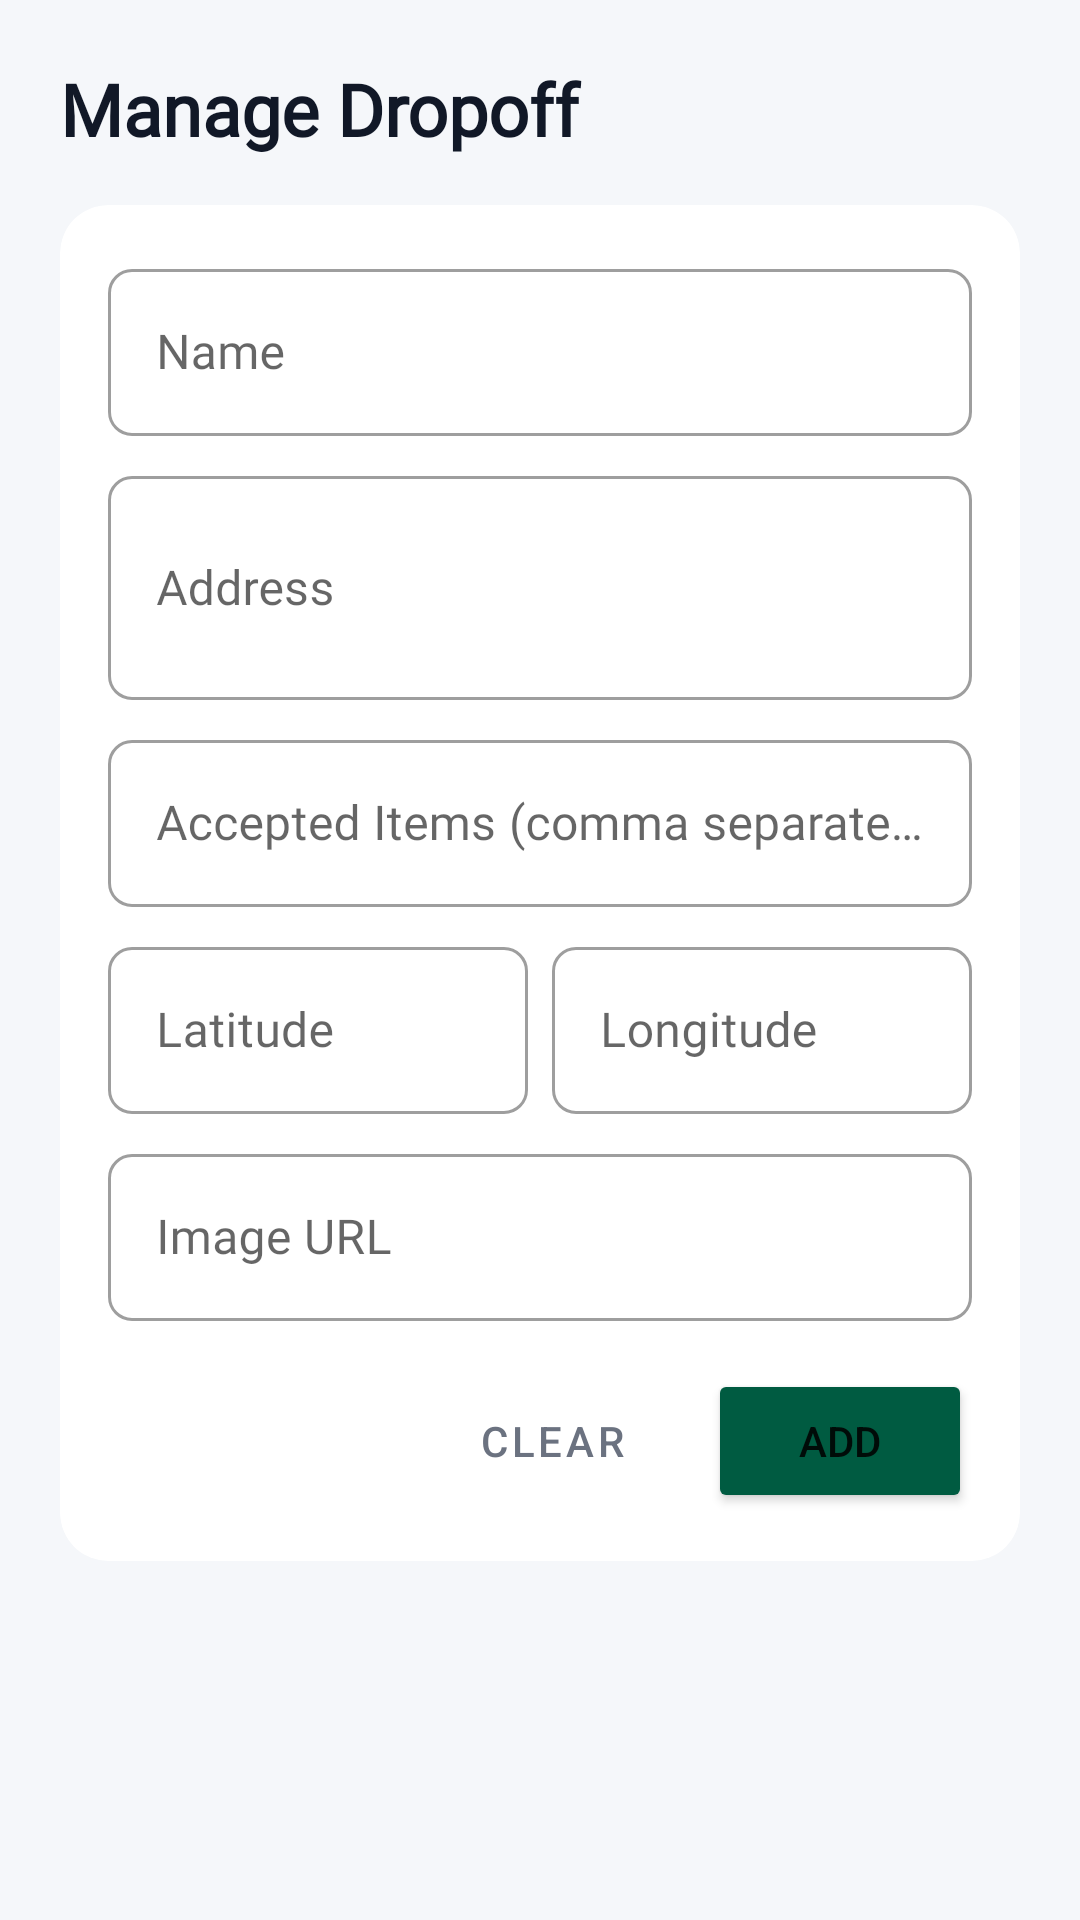

Produce the Android XML layout that renders to this screen, including the resource entries it uses.
<!-- AndroidManifest.xml: application theme Theme.ReTech -->
<!-- res/layout/fragment_manage_dropoff.xml -->
<?xml version="1.0" encoding="utf-8"?>
<androidx.coordinatorlayout.widget.CoordinatorLayout xmlns:android="http://schemas.android.com/apk/res/android"
    xmlns:app="http://schemas.android.com/apk/res-auto"
    xmlns:tools="http://schemas.android.com/tools"
    android:layout_width="match_parent"
    android:layout_height="match_parent"
    android:background="#F5F7FA"
    tools:context=".ManageDropoffFragment">

    <com.google.android.material.appbar.AppBarLayout
        android:layout_width="match_parent"
        android:layout_height="wrap_content"
        android:background="@android:color/transparent"
        app:elevation="0dp">

        <LinearLayout
            android:layout_width="match_parent"
            android:layout_height="wrap_content"
            android:orientation="vertical"
            android:padding="20dp"
            app:layout_scrollFlags="scroll|enterAlways">

            <TextView
                android:layout_width="match_parent"
                android:layout_height="wrap_content"
                android:fontFamily="@font/plus_jakarta_sans_medium"
                android:text="Manage Dropoff"
                android:textColor="#111827"
                android:textSize="24sp"
                android:textStyle="bold"
                android:layout_marginBottom="16dp" />

            <androidx.cardview.widget.CardView
                android:layout_width="match_parent"
                android:layout_height="wrap_content"
                app:cardCornerRadius="16dp"
                app:cardElevation="0dp">

                <LinearLayout
                    android:layout_width="match_parent"
                    android:layout_height="wrap_content"
                    android:orientation="vertical"
                    android:padding="16dp">

                    <com.google.android.material.textfield.TextInputLayout
                        style="@style/Widget.MaterialComponents.TextInputLayout.OutlinedBox"
                        android:layout_width="match_parent"
                        android:layout_height="wrap_content"
                        android:layout_marginBottom="8dp"
                        app:boxCornerRadiusBottomEnd="8dp"
                        app:boxCornerRadiusBottomStart="8dp"
                        app:boxCornerRadiusTopEnd="8dp"
                        app:boxCornerRadiusTopStart="8dp"
                        android:hint="Name">

                        <com.google.android.material.textfield.TextInputEditText
                            android:id="@+id/etName"
                            android:layout_width="match_parent"
                            android:layout_height="wrap_content"
                            android:fontFamily="@font/plus_jakarta_sans_medium"
                            android:inputType="text" />
                    </com.google.android.material.textfield.TextInputLayout>

                    <com.google.android.material.textfield.TextInputLayout
                        style="@style/Widget.MaterialComponents.TextInputLayout.OutlinedBox"
                        android:layout_width="match_parent"
                        android:layout_height="wrap_content"
                        android:layout_marginBottom="8dp"
                        app:boxCornerRadiusBottomEnd="8dp"
                        app:boxCornerRadiusBottomStart="8dp"
                        app:boxCornerRadiusTopEnd="8dp"
                        app:boxCornerRadiusTopStart="8dp"
                        android:hint="Address">

                        <com.google.android.material.textfield.TextInputEditText
                            android:id="@+id/etAddress"
                            android:layout_width="match_parent"
                            android:layout_height="wrap_content"
                            android:fontFamily="@font/plus_jakarta_sans_medium"
                            android:inputType="textMultiLine"
                            android:minLines="2" />
                    </com.google.android.material.textfield.TextInputLayout>

                    <com.google.android.material.textfield.TextInputLayout
                        style="@style/Widget.MaterialComponents.TextInputLayout.OutlinedBox"
                        android:layout_width="match_parent"
                        android:layout_height="wrap_content"
                        android:layout_marginBottom="8dp"
                        app:boxCornerRadiusBottomEnd="8dp"
                        app:boxCornerRadiusBottomStart="8dp"
                        app:boxCornerRadiusTopEnd="8dp"
                        app:boxCornerRadiusTopStart="8dp"
                        android:hint="Accepted Items (comma separated)">

                        <com.google.android.material.textfield.TextInputEditText
                            android:id="@+id/etAcceptedItems"
                            android:layout_width="match_parent"
                            android:layout_height="wrap_content"
                            android:fontFamily="@font/plus_jakarta_sans_medium"
                            android:inputType="text" />
                    </com.google.android.material.textfield.TextInputLayout>

                    <LinearLayout
                        android:layout_width="match_parent"
                        android:layout_height="wrap_content"
                        android:orientation="horizontal">

                        <com.google.android.material.textfield.TextInputLayout
                            style="@style/Widget.MaterialComponents.TextInputLayout.OutlinedBox"
                            android:layout_width="0dp"
                            android:layout_height="wrap_content"
                            android:layout_weight="1"
                            android:layout_marginEnd="4dp"
                            android:layout_marginBottom="8dp"
                            app:boxCornerRadiusBottomEnd="8dp"
                            app:boxCornerRadiusBottomStart="8dp"
                            app:boxCornerRadiusTopEnd="8dp"
                            app:boxCornerRadiusTopStart="8dp"
                            android:hint="Latitude">

                            <com.google.android.material.textfield.TextInputEditText
                                android:id="@+id/etLatitude"
                                android:layout_width="match_parent"
                                android:layout_height="wrap_content"
                                android:fontFamily="@font/plus_jakarta_sans_medium"
                                android:inputType="numberDecimal|numberSigned" />
                        </com.google.android.material.textfield.TextInputLayout>

                        <com.google.android.material.textfield.TextInputLayout
                            style="@style/Widget.MaterialComponents.TextInputLayout.OutlinedBox"
                            android:layout_width="0dp"
                            android:layout_height="wrap_content"
                            android:layout_weight="1"
                            android:layout_marginStart="4dp"
                            android:layout_marginBottom="8dp"
                            app:boxCornerRadiusBottomEnd="8dp"
                            app:boxCornerRadiusBottomStart="8dp"
                            app:boxCornerRadiusTopEnd="8dp"
                            app:boxCornerRadiusTopStart="8dp"
                            android:hint="Longitude">

                            <com.google.android.material.textfield.TextInputEditText
                                android:id="@+id/etLongitude"
                                android:layout_width="match_parent"
                                android:layout_height="wrap_content"
                                android:fontFamily="@font/plus_jakarta_sans_medium"
                                android:inputType="numberDecimal|numberSigned" />
                        </com.google.android.material.textfield.TextInputLayout>
                    </LinearLayout>
                    
                    <com.google.android.material.textfield.TextInputLayout
                        style="@style/Widget.MaterialComponents.TextInputLayout.OutlinedBox"
                        android:layout_width="match_parent"
                        android:layout_height="wrap_content"
                        android:layout_marginBottom="16dp"
                        app:boxCornerRadiusBottomEnd="8dp"
                        app:boxCornerRadiusBottomStart="8dp"
                        app:boxCornerRadiusTopEnd="8dp"
                        app:boxCornerRadiusTopStart="8dp"
                        android:hint="Image URL">

                        <com.google.android.material.textfield.TextInputEditText
                            android:id="@+id/etImageUrl"
                            android:layout_width="match_parent"
                            android:layout_height="wrap_content"
                            android:fontFamily="@font/plus_jakarta_sans_medium"
                            android:inputType="textUri" />
                    </com.google.android.material.textfield.TextInputLayout>

                    <LinearLayout
                        android:layout_width="match_parent"
                        android:layout_height="wrap_content"
                        android:orientation="horizontal"
                        android:gravity="end">
                        
                        <Button
                            android:id="@+id/btnDelete"
                            android:layout_width="wrap_content"
                            android:layout_height="wrap_content"
                            android:text="Delete"
                            android:textColor="#EF4444"
                            style="@style/Widget.MaterialComponents.Button.TextButton"
                            android:visibility="gone"
                            android:layout_marginEnd="8dp"/>

                        <Button
                            android:id="@+id/btnClear"
                            android:layout_width="wrap_content"
                            android:layout_height="wrap_content"
                            android:text="Clear"
                            style="@style/Widget.MaterialComponents.Button.TextButton"
                            android:layout_marginEnd="8dp"
                            android:textColor="#6B7280" />

                        <Button
                            android:id="@+id/btnSave"
                            android:layout_width="wrap_content"
                            android:layout_height="wrap_content"
                            android:text="Add"
                            app:cornerRadius="8dp"
                            android:backgroundTint="#005B41" />
                    </LinearLayout>
                </LinearLayout>
            </androidx.cardview.widget.CardView>
        </LinearLayout>
    </com.google.android.material.appbar.AppBarLayout>

    <androidx.recyclerview.widget.RecyclerView
        android:id="@+id/rvDropoff"
        android:layout_width="match_parent"
        android:layout_height="match_parent"
        android:paddingHorizontal="20dp"
        android:clipToPadding="false"
        app:layout_behavior="@string/appbar_scrolling_view_behavior"
        tools:listitem="@layout/item_dropoff" />

    <ProgressBar
        android:id="@+id/progressBar"
        android:layout_width="wrap_content"
        android:layout_height="wrap_content"
        android:layout_gravity="center"
        android:visibility="gone" />

</androidx.coordinatorlayout.widget.CoordinatorLayout>
<!-- res/layout/item_dropoff.xml (included above) -->
<?xml version="1.0" encoding="utf-8"?>
<androidx.cardview.widget.CardView
    xmlns:android="http://schemas.android.com/apk/res/android"
    xmlns:app="http://schemas.android.com/apk/res-auto"
    xmlns:tools="http://tools.android.com/tools"
    android:layout_width="match_parent"
    android:layout_height="wrap_content"
    android:layout_marginVertical="8dp"
    app:cardCornerRadius="12dp"
    app:cardElevation="2dp">

    <androidx.constraintlayout.widget.ConstraintLayout
        android:layout_width="match_parent"
        android:layout_height="wrap_content"
        android:padding="16dp">

        <com.google.android.material.imageview.ShapeableImageView
            android:id="@+id/ivItemIcon"
            android:layout_width="match_parent"
            android:layout_height="150dp"
            android:layout_marginBottom="16dp"
            android:scaleType="centerCrop"
            android:src="@android:drawable/ic_menu_gallery"
            app:shapeAppearanceOverlay="@style/RoundedTopCornersImageView"
            app:layout_constraintBottom_toTopOf="@+id/tvItemName"
            app:layout_constraintEnd_toEndOf="parent"
            app:layout_constraintStart_toStartOf="parent"
            app:layout_constraintTop_toTopOf="parent" />

        <TextView
            android:id="@+id/tvItemDistance"
            android:layout_width="wrap_content"
            android:layout_height="wrap_content"
            android:background="@drawable/bg_badge_distance"
            android:paddingHorizontal="8dp"
            android:paddingVertical="4dp"
            android:text="0.8 km"
            android:textColor="#0F9D58"
            android:textStyle="bold"
            android:fontFamily="@font/plus_jakarta_sans_medium"
            app:layout_constraintBottom_toBottomOf="@+id/tvItemName"
            app:layout_constraintEnd_toEndOf="parent"
            app:layout_constraintStart_toEndOf="@+id/tvItemName"
            app:layout_constraintTop_toTopOf="@+id/tvItemName" />

        <TextView
            android:id="@+id/tvItemName"
            android:layout_width="0dp"
            android:layout_height="wrap_content"
            android:layout_marginEnd="16dp"
            android:layout_marginBottom="8dp"
            android:fontFamily="@font/plus_jakarta_sans_medium"
            android:text="EcoSmart Hub Central"
            android:textColor="#1F2937"
            android:textSize="20sp"
            android:textStyle="bold"
            app:layout_constraintBottom_toTopOf="@+id/tvItemAddress"
            app:layout_constraintEnd_toStartOf="@+id/tvItemDistance"
            app:layout_constraintHorizontal_bias="0.0"
            app:layout_constraintHorizontal_chainStyle="packed"
            app:layout_constraintStart_toStartOf="parent"
            app:layout_constraintTop_toBottomOf="@+id/ivItemIcon" />

        <TextView
            android:id="@+id/tvItemAddress"
            android:layout_width="0dp"
            android:layout_height="wrap_content"
            android:layout_marginBottom="4dp"
            android:fontFamily="@font/plus_jakarta_sans_medium"
            android:text="245 Folsom Street, San Francisco, CA 94105"
            android:textColor="#4B5563"
            android:textSize="14sp"
            app:layout_constraintBottom_toTopOf="@+id/linearLayoutItem"
            app:layout_constraintEnd_toEndOf="parent"
            app:layout_constraintHorizontal_bias="0.5"
            app:layout_constraintStart_toStartOf="parent"
            app:layout_constraintTop_toBottomOf="@+id/tvItemName" />

        <LinearLayout
            android:id="@+id/linearLayoutItem"
            android:layout_width="match_parent"
            android:layout_height="wrap_content"
            android:layout_marginTop="8dp"
            android:orientation="horizontal"
            app:layout_constraintBottom_toBottomOf="parent"
            app:layout_constraintEnd_toEndOf="parent"
            app:layout_constraintStart_toStartOf="parent"
            app:layout_constraintTop_toBottomOf="@+id/tvItemAddress">

            <TextView
                android:id="@+id/tvItemAccept1"
                android:layout_width="wrap_content"
                android:layout_height="wrap_content"
                android:layout_marginEnd="8dp"
                android:background="@drawable/bg_badge_category"
                android:fontFamily="@font/plus_jakarta_sans_medium"
                android:paddingHorizontal="12dp"
                android:paddingVertical="6dp"
                android:text="🔋 Batteries"
                android:textColor="#0F9D58"
                android:textSize="12sp" />

            <TextView
                android:id="@+id/tvItemAccept2"
                android:layout_width="wrap_content"
                android:layout_height="wrap_content"
                android:layout_marginEnd="8dp"
                android:background="@drawable/bg_badge_category"
                android:fontFamily="@font/plus_jakarta_sans_medium"
                android:paddingHorizontal="12dp"
                android:paddingVertical="6dp"
                android:text="📱 Computing"
                android:textColor="#0F9D58"
                android:textSize="12sp" />
        </LinearLayout>

    </androidx.constraintlayout.widget.ConstraintLayout>
</androidx.cardview.widget.CardView>
<!-- resources referenced by this layout -->
<resources>
  <!-- drawable bg_badge_category (drawable) -->
  <?xml version="1.0" encoding="utf-8"?>
  <shape xmlns:android="http://schemas.android.com/apk/res/android"
      android:shape="rectangle">
      <solid android:color="#E8EDF5" />
  
      <corners android:radius="100dp" />
  </shape>
  <!-- drawable bg_badge_distance (drawable) -->
  <?xml version="1.0" encoding="utf-8"?>
  <shape xmlns:android="http://schemas.android.com/apk/res/android"
      android:shape="rectangle">
  
      <solid android:color="#E8F5E9" />
  
      <corners android:radius="6dp" />
  </shape>
  <style name="RoundedTopCornersImageView" parent="">
          <item name="cornerFamily">rounded</item>
          <item name="cornerSizeTopLeft">10dp</item>
          <item name="cornerSizeTopRight">10dp</item>
          <item name="cornerSizeBottomLeft">0dp</item>
          <item name="cornerSizeBottomRight">0dp</item>
      </style>
  <style name="Theme.ReTech" parent="Base.Theme.ReTech" />
  <style name="Base.Theme.ReTech" parent="Theme.MaterialComponents.DayNight.NoActionBar">
          <item name="colorPrimary">#0F9D58</item>
          <item name="colorPrimaryVariant">#0B7B43</item>
          <item name="colorOnPrimary">@android:color/white</item>
          <item name="colorSecondary">#1A2530</item>
          <item name="colorSecondaryVariant">#10171E</item>
          <item name="colorOnSecondary">@android:color/white</item>
          <item name="android:statusBarColor">#F8F9FA</item>
          <item name="android:windowLightStatusBar">true</item>
      </style>
</resources>
